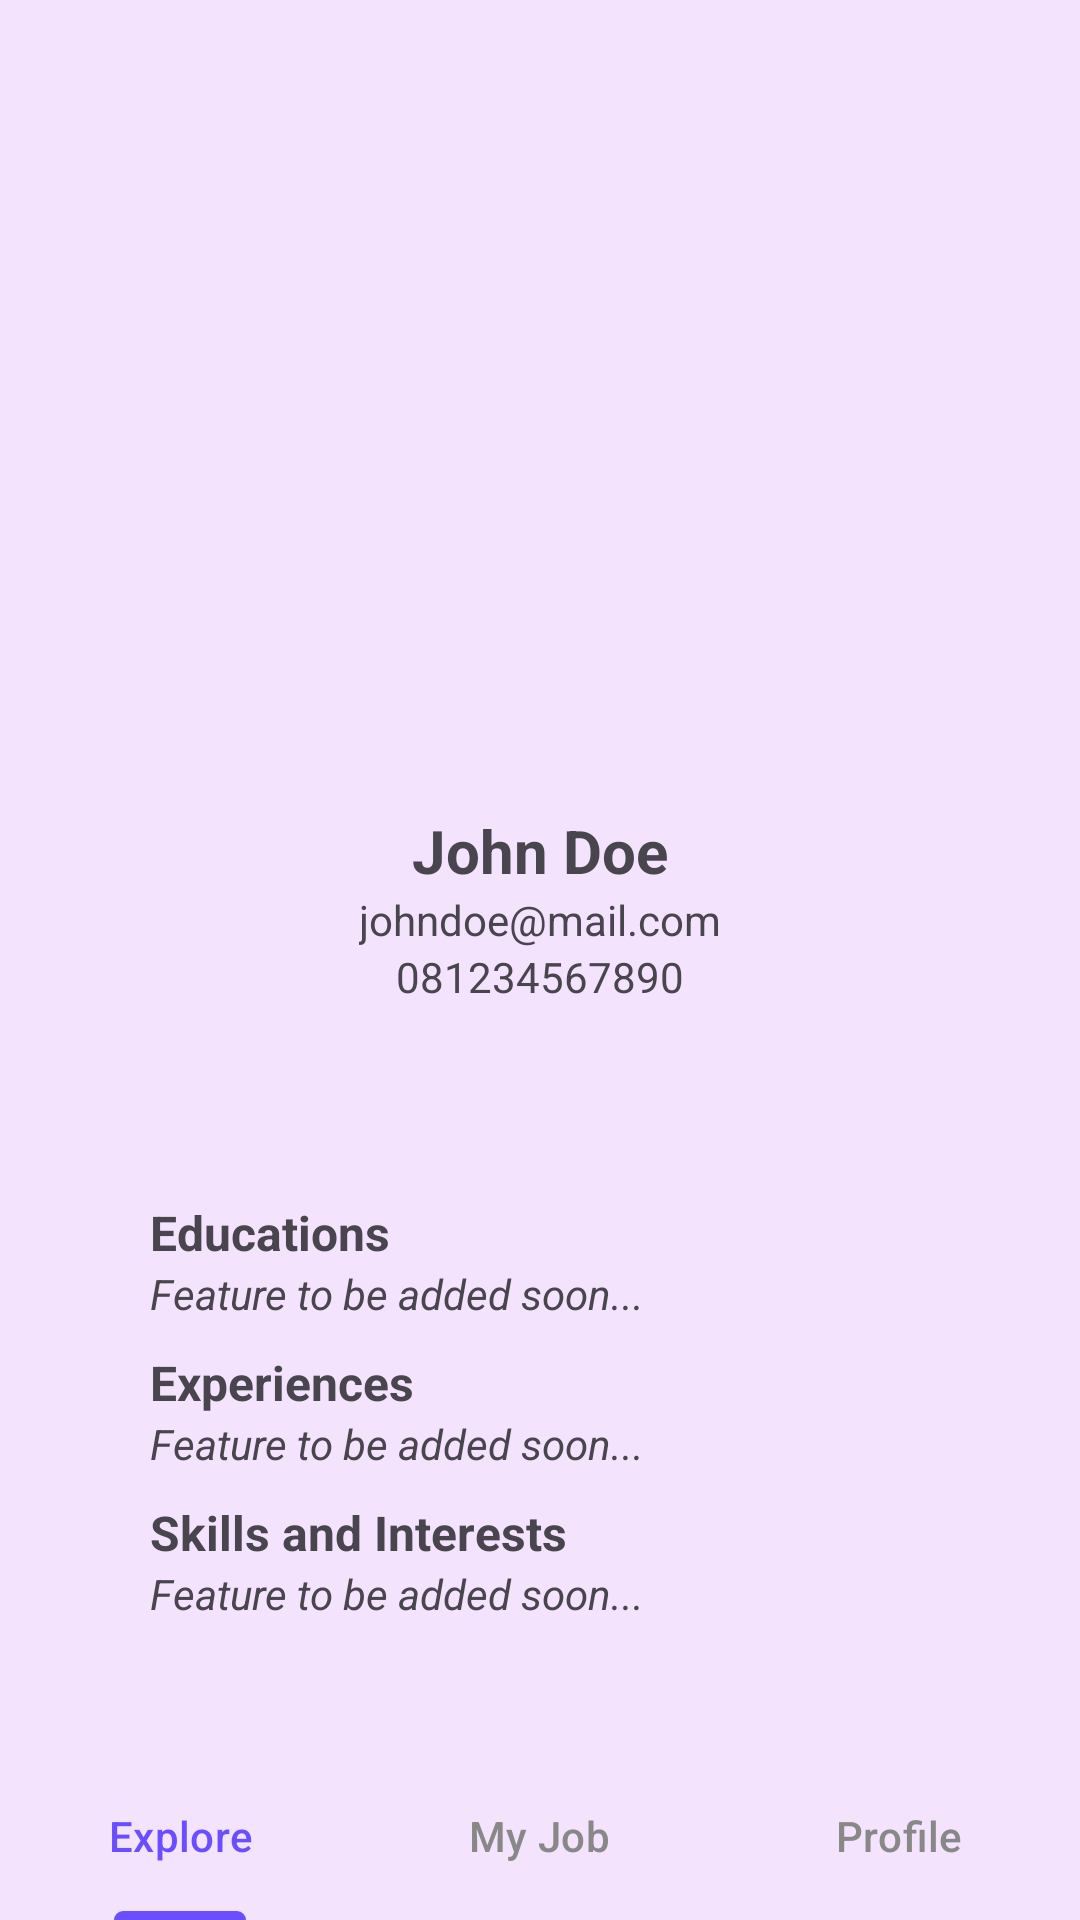

Android layout source for this screen:
<!-- AndroidManifest.xml: application theme Theme.LKSAndroid -->
<!-- res/layout/activity_profile.xml -->
<?xml version="1.0" encoding="utf-8"?>
<androidx.constraintlayout.widget.ConstraintLayout xmlns:android="http://schemas.android.com/apk/res/android"
    xmlns:app="http://schemas.android.com/apk/res-auto"
    xmlns:tools="http://schemas.android.com/tools"
    android:id="@+id/main"
    android:layout_width="match_parent"
    android:layout_height="match_parent"
    android:background="@color/bg_purple"
    android:orientation="vertical"
    tools:context=".ActivityProfile">

    <com.google.android.material.tabs.TabLayout
        android:id="@+id/bottomNavbarLayout"
        android:layout_width="match_parent"
        android:layout_height="56dp"
        android:background="@color/bg_purple"
        app:elevation="8dp"
        app:tabIndicatorColor="#6B4EFF"
        app:tabIndicatorHeight="3dp"
        app:tabMode="fixed"
        app:tabSelectedTextColor="#6B4EFF"
        app:tabTextColor="#888888"
        app:layout_constraintBottom_toBottomOf="parent"
        app:layout_constraintEnd_toEndOf="parent"
        app:layout_constraintStart_toStartOf="parent">

        <com.google.android.material.tabs.TabItem
            android:layout_width="wrap_content"
            android:layout_height="wrap_content"
            android:text="Explore" />

        <com.google.android.material.tabs.TabItem
            android:layout_width="wrap_content"
            android:layout_height="wrap_content"
            android:text="My Job" />

        <com.google.android.material.tabs.TabItem
            android:layout_width="wrap_content"
            android:layout_height="wrap_content"
            android:text="Profile" />
    </com.google.android.material.tabs.TabLayout>

    <ImageView
        android:id="@+id/ivProfilePicture"
        android:layout_width="180dp"
        android:layout_height="180dp"
        android:layout_marginTop="70dp"
        app:layout_constraintStart_toStartOf="parent"
        app:layout_constraintEnd_toEndOf="parent"
        app:layout_constraintTop_toTopOf="parent"
        tools:srcCompat="@tools:sample/avatars" />

    <TextView
        android:id="@+id/tvUsername"
        android:layout_width="wrap_content"
        android:layout_height="wrap_content"
        android:text="John Doe"
        android:textSize="20sp"
        android:textStyle="bold"
        android:layout_marginTop="20dp"
        app:layout_constraintStart_toStartOf="parent"
        app:layout_constraintEnd_toEndOf="parent"
        app:layout_constraintTop_toBottomOf="@id/ivProfilePicture"/>

    <TextView
        android:id="@+id/tvLabelEmail"
        android:layout_width="wrap_content"
        android:layout_height="wrap_content"
        android:text="johndoe@mail.com"
        app:layout_constraintStart_toStartOf="parent"
        app:layout_constraintEnd_toEndOf="parent"
        app:layout_constraintTop_toBottomOf="@id/tvUsername"/>

    <TextView
        android:id="@+id/tvNotelp"
        android:layout_width="wrap_content"
        android:layout_height="wrap_content"
        android:text="081234567890"
        app:layout_constraintStart_toStartOf="parent"
        app:layout_constraintEnd_toEndOf="parent"
        app:layout_constraintTop_toBottomOf="@id/tvLabelEmail" />

    <TextView
        android:id="@+id/tvSubtitle1"
        android:layout_width="wrap_content"
        android:layout_height="wrap_content"
        android:text="Educations"
        android:textStyle="bold"
        android:textSize="16dp"
        android:layout_marginStart="50dp"
        app:layout_constraintStart_toStartOf="parent"
        app:layout_constraintTop_toTopOf="parent"
        android:layout_marginTop="400dp"
        />

    <TextView
        android:id="@+id/textView5"
        android:layout_width="wrap_content"
        android:layout_height="wrap_content"
        android:text="Feature to be added soon..."
        android:textStyle="italic"
        android:layout_marginStart="50dp"
        app:layout_constraintStart_toStartOf="parent"
        app:layout_constraintTop_toBottomOf="@id/tvSubtitle1"/>

    <TextView
        android:id="@+id/tvSubtitle2"
        android:layout_width="wrap_content"
        android:layout_height="wrap_content"
        android:text="Experiences"
        android:textStyle="bold"
        android:textSize="16dp"
        android:layout_marginStart="50dp"
        app:layout_constraintStart_toStartOf="parent"
        app:layout_constraintTop_toTopOf="parent"
        android:layout_marginTop="450dp"
        />

    <TextView
        android:id="@+id/textView5"
        android:layout_width="wrap_content"
        android:layout_height="wrap_content"
        android:text="Feature to be added soon..."
        android:textStyle="italic"
        android:layout_marginStart="50dp"
        app:layout_constraintStart_toStartOf="parent"
        app:layout_constraintTop_toBottomOf="@id/tvSubtitle2"/>

    <TextView
        android:id="@+id/tvSubtitle3"
        android:layout_width="wrap_content"
        android:layout_height="wrap_content"
        android:text="Skills and Interests"
        android:textStyle="bold"
        android:textSize="16dp"
        android:layout_marginStart="50dp"
        app:layout_constraintStart_toStartOf="parent"
        app:layout_constraintTop_toTopOf="parent"
        android:layout_marginTop="500dp"
        />

    <TextView
        android:id="@+id/textView5"
        android:layout_width="wrap_content"
        android:layout_height="wrap_content"
        android:text="Feature to be added soon..."
        android:textStyle="italic"
        android:layout_marginStart="50dp"
        app:layout_constraintStart_toStartOf="parent"
        app:layout_constraintTop_toBottomOf="@id/tvSubtitle3"/>

</androidx.constraintlayout.widget.ConstraintLayout>
<!-- resources referenced by this layout -->
<resources>
  <color name="bg_purple">#F3E3FD</color>
  <style name="Theme.LKSAndroid" parent="Base.Theme.LKSAndroid" />
  <style name="Base.Theme.LKSAndroid" parent="Theme.Material3.DayNight.NoActionBar">
          
          
      </style>
</resources>
